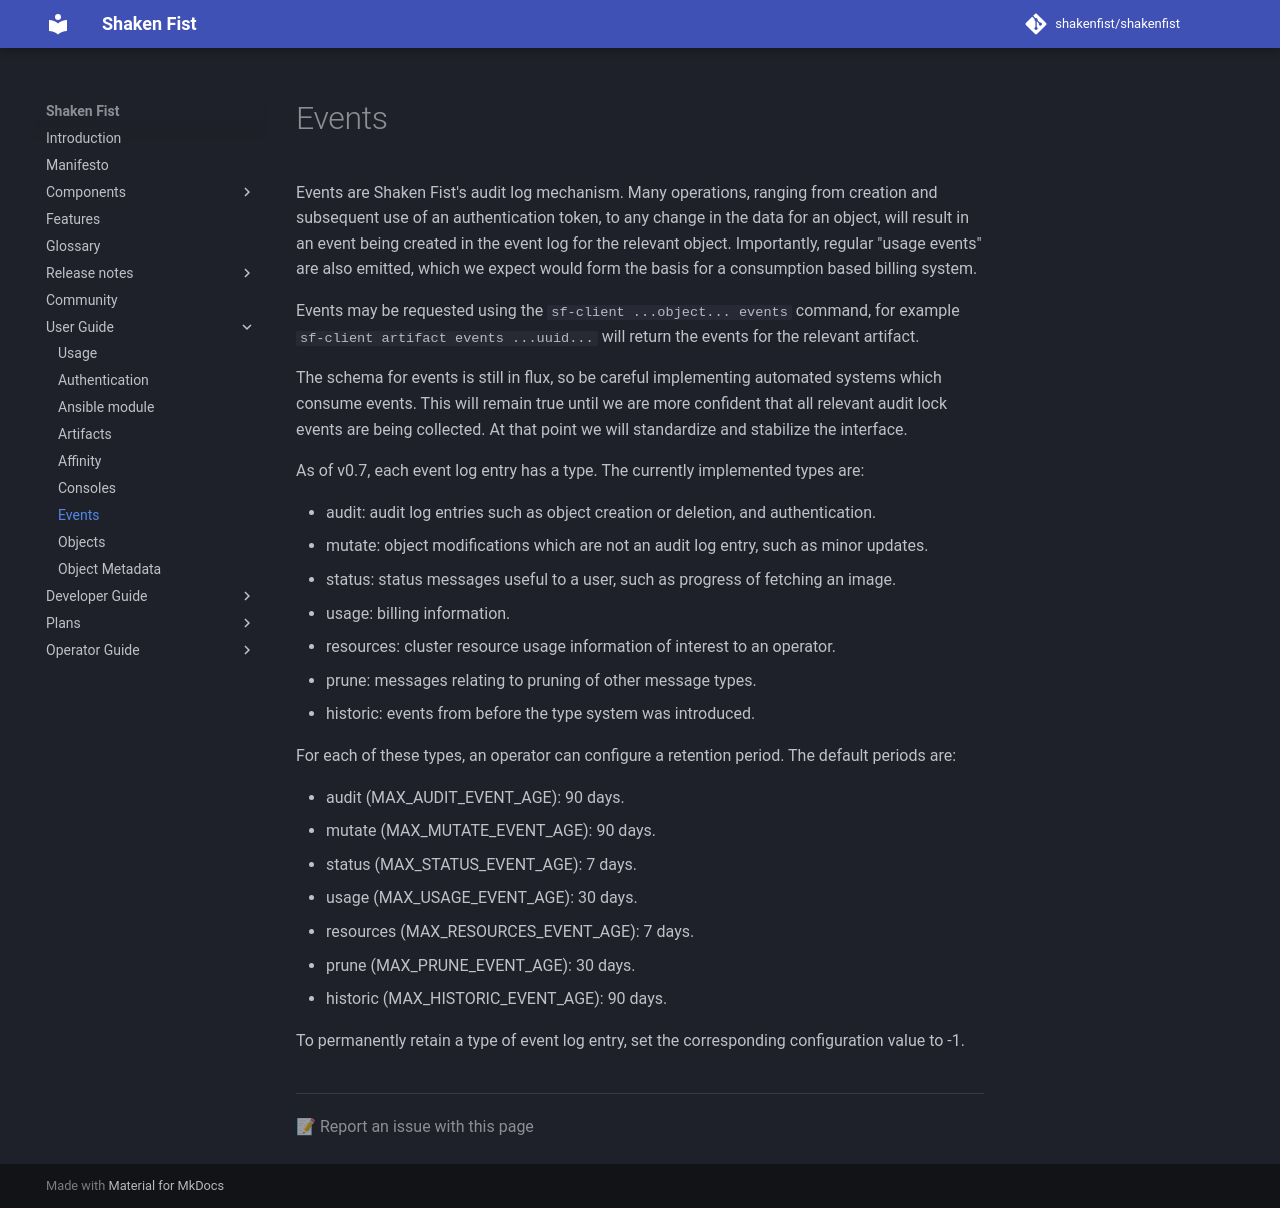

repository: shakenfist/shakenfist · page: user_guide/events/index.html · generator: mkdocs

# Events

Events are Shaken Fist's audit log mechanism. Many operations, ranging from
creation and subsequent use of an authentication token, to any change in the data
for an object, will result in an event being created in the event log for the
relevant object. Importantly, regular "usage events" are also emitted, which we
expect would form the basis for a consumption based billing system.

Events may be requested using the `sf-client ...object... events` command, for
example `sf-client artifact events ...uuid...` will return the events for the
relevant artifact.

The schema for events is still in flux, so be careful implementing automated
systems which consume events. This will remain true until we are more confident
that all relevant audit lock events are being collected. At that point we will
standardize and stabilize the interface.

As of v0.7, each event log entry has a type. The currently implemented types
are:

* audit: audit log entries such as object creation or deletion, and authentication.
* mutate: object modifications which are not an audit log entry, such as minor updates.
* status: status messages useful to a user, such as progress of fetching an image.
* usage: billing information.
* resources: cluster resource usage information of interest to an operator.
* prune: messages relating to pruning of other message types.
* historic: events from before the type system was introduced.

For each of these types, an operator can configure a retention period. The
default periods are:

* audit (MAX_AUDIT_EVENT_AGE): 90 days.
* mutate (MAX_MUTATE_EVENT_AGE): 90 days.
* status (MAX_STATUS_EVENT_AGE): 7 days.
* usage (MAX_USAGE_EVENT_AGE): 30 days.
* resources (MAX_RESOURCES_EVENT_AGE): 7 days.
* prune (MAX_PRUNE_EVENT_AGE): 30 days.
* historic (MAX_HISTORIC_EVENT_AGE): 90 days.

To permanently retain a type of event log entry, set the corresponding configuration
value to -1.
